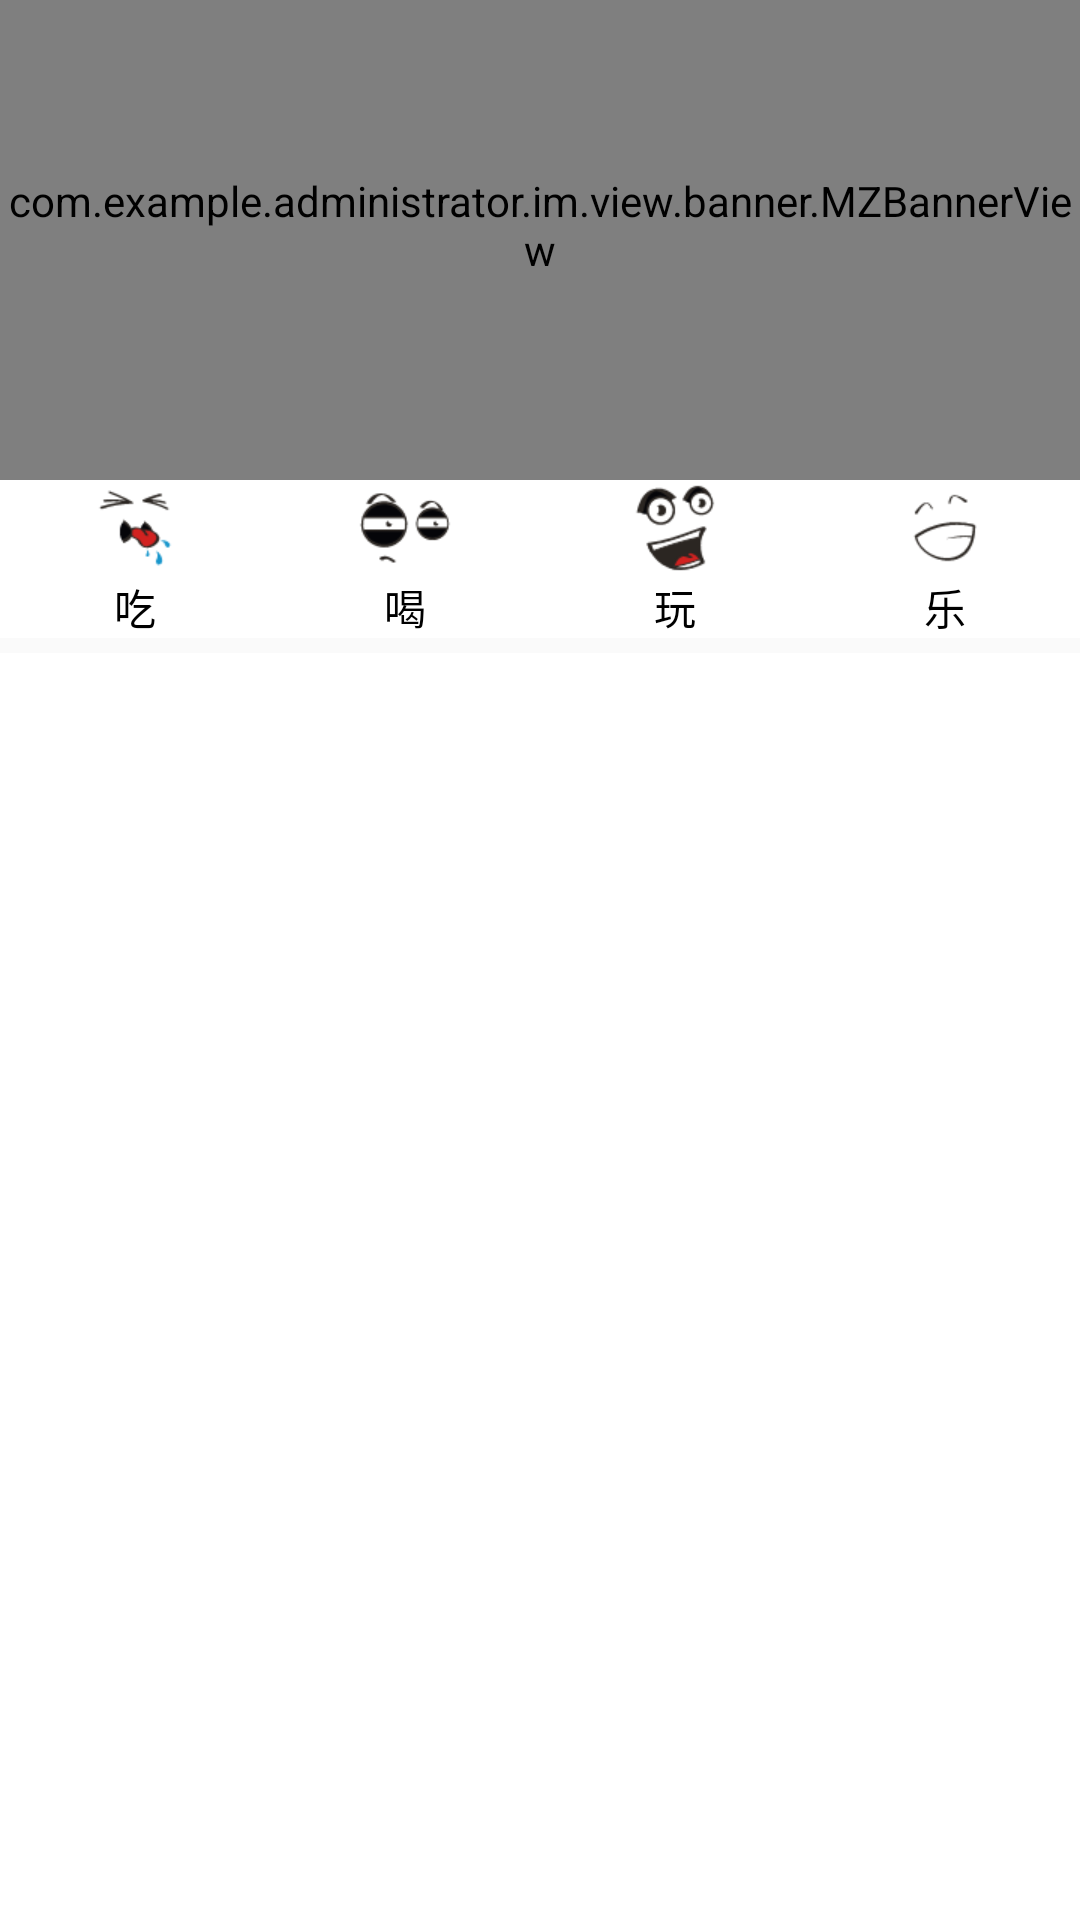

Produce the Android XML layout that renders to this screen, including the resource entries it uses.
<!-- AndroidManifest.xml: application theme AppTheme -->
<!-- res/layout/fragment_main_home.xml -->
<?xml version="1.0" encoding="utf-8"?>
<RelativeLayout xmlns:android="http://schemas.android.com/apk/res/android"
    android:layout_width="match_parent"
    android:layout_height="match_parent"
    android:layout_marginTop="20dp"
    android:orientation="vertical">


    <android.support.v4.widget.NestedScrollView xmlns:android="http://schemas.android.com/apk/res/android"
        android:id="@+id/scrollView"
        android:layout_width="match_parent"
        android:layout_height="match_parent"
        android:background="#fff"
        android:orientation="vertical">

        <LinearLayout
            android:layout_width="match_parent"
            android:layout_height="match_parent"
            android:orientation="vertical">

            <com.example.administrator.im.view.banner.MZBannerView
                android:id="@+id/banner_main"
                android:layout_width="match_parent"
                android:layout_height="160dp"
                android:paddingBottom="10dp" />

            <LinearLayout
                android:layout_width="match_parent"
                android:layout_height="wrap_content"
                android:orientation="horizontal"
                android:weightSum="4">

                <ImageView
                    android:id="@+id/pic1"
                    android:layout_width="match_parent"
                    android:layout_height="wrap_content"
                    android:layout_weight="1"
                    android:gravity="center"
                    android:padding="@dimen/dp_10"
                    android:src="@mipmap/ic_eat"
                    android:textColor="#000" />

                <ImageView
                    android:id="@+id/pic2"
                    android:layout_width="match_parent"
                    android:layout_height="wrap_content"
                    android:layout_weight="1"
                    android:gravity="center"
                    android:padding="@dimen/dp_10"
                    android:src="@mipmap/ic_drink"
                    android:textColor="#000" />

                <ImageView
                    android:id="@+id/pic3"
                    android:layout_width="match_parent"
                    android:layout_height="wrap_content"
                    android:layout_weight="1"
                    android:gravity="center"
                    android:padding="@dimen/dp_10"
                    android:src="@mipmap/ic_play"
                    android:textColor="#000" />

                <ImageView
                    android:id="@+id/pic4"
                    android:layout_width="match_parent"
                    android:layout_height="wrap_content"
                    android:layout_weight="1"
                    android:gravity="center"
                    android:padding="@dimen/dp_10"
                    android:src="@mipmap/ic_happy"
                    android:textColor="#000" />
            </LinearLayout>

            <LinearLayout
                android:layout_width="match_parent"
                android:layout_height="wrap_content"
                android:orientation="horizontal"
                android:weightSum="4">

                <TextView
                    android:layout_width="match_parent"
                    android:layout_height="wrap_content"
                    android:layout_weight="1"
                    android:gravity="center"
                    android:text="吃"
                    android:textColor="#000" />

                <TextView
                    android:layout_width="match_parent"
                    android:layout_height="wrap_content"
                    android:layout_weight="1"
                    android:gravity="center"
                    android:text="喝"
                    android:textColor="#000" />

                <TextView
                    android:layout_width="match_parent"
                    android:layout_height="wrap_content"
                    android:layout_weight="1"
                    android:gravity="center"
                    android:text="玩"
                    android:textColor="#000" />

                <TextView
                    android:layout_width="match_parent"
                    android:layout_height="wrap_content"
                    android:layout_weight="1"
                    android:gravity="center"
                    android:text="乐"
                    android:textColor="#000" />
            </LinearLayout>

            <View
                android:layout_width="match_parent"
                android:layout_height="5dp"
                android:layout_marginTop="@dimen/dp_10"
                android:background="#fafafa" />
        </LinearLayout>
    </android.support.v4.widget.NestedScrollView>

    <android.support.v7.widget.Toolbar
        android:id="@+id/toolbar"
        android:layout_width="match_parent"
        android:layout_height="wrap_content" />
</RelativeLayout>
<!-- resources referenced by this layout -->
<resources>
  <!-- mipmap ic_drink: png bitmap (mipmap-xhdpi, 2483 bytes) -->
  <!-- mipmap ic_eat: png bitmap (mipmap-xhdpi, 1927 bytes) -->
  <!-- mipmap ic_happy: png bitmap (mipmap-xhdpi, 1622 bytes) -->
  <!-- mipmap ic_play: png bitmap (mipmap-xhdpi, 3366 bytes) -->
  <style name="AppTheme" parent="Theme.AppCompat.Light.NoActionBar">
          
          <item name="colorPrimary">@color/colorPrimary</item>
          <item name="colorPrimaryDark">@color/colorPrimaryDark</item>
          <item name="colorAccent">@color/colorAccent</item>
      </style>
  <color name="colorPrimary">#fff</color>
  <color name="colorPrimaryDark">#fff</color>
  <color name="colorAccent">#fff</color>
</resources>
